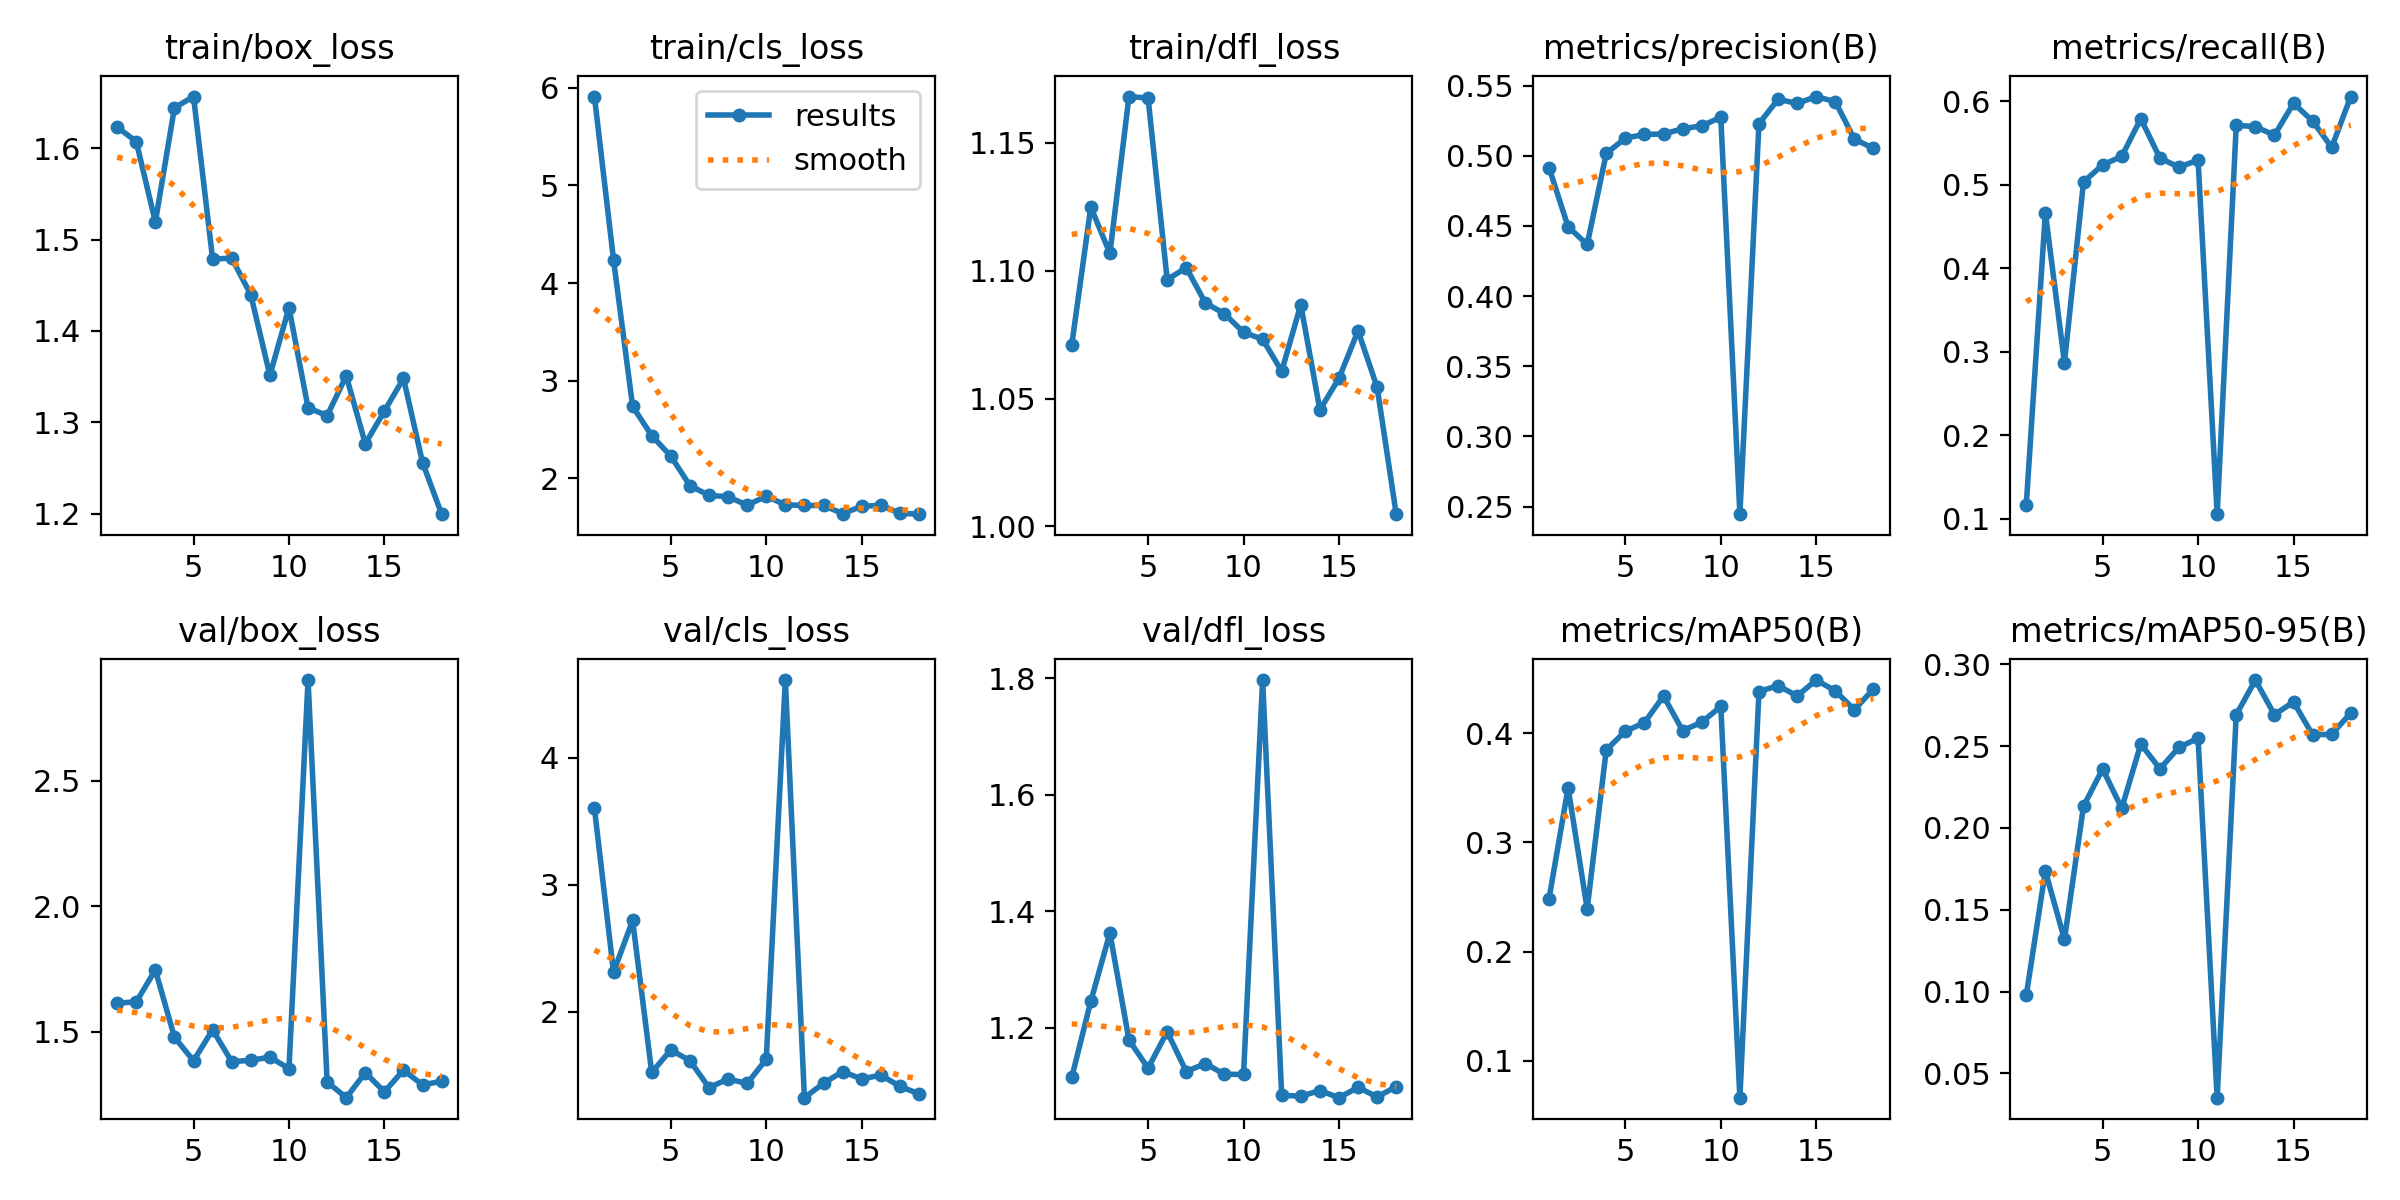

Source data for this figure (header and first rows):
epoch, train/box_loss, train/cls_loss, train/dfl_loss, metrics/precision(B), metrics/recall(B), metrics/mAP50(B), metrics/mAP50-95(B), val/box_loss, val/cls_loss, val/dfl_loss, lr/pg0, lr/pg1, lr/pg2
1, 1.623, 5.911, 1.071, 0.4916, 0.1165, 0.2482, 0.09773, 1.614, 3.602, 1.115, 0.0006597, 0.0006597, 0.0006597
2, 1.607, 4.238, 1.125, 0.4495, 0.4665, 0.35, 0.1736, 1.619, 2.313, 1.246, 0.0013, 0.0013, 0.0013
3, 1.519, 2.736, 1.107, 0.4368, 0.2868, 0.239, 0.1319, 1.746, 2.719, 1.363, 0.001914, 0.001914, 0.001914
4, 1.644, 2.436, 1.168, 0.5017, 0.5034, 0.3846, 0.2133, 1.478, 1.523, 1.179, 0.001881, 0.001881, 0.001881
5, 1.657, 2.226, 1.167, 0.5126, 0.5239, 0.4018, 0.236, 1.384, 1.7, 1.131, 0.001881, 0.001881, 0.001881
6, 1.479, 1.925, 1.097, 0.5153, 0.534, 0.4096, 0.212, 1.507, 1.616, 1.193, 0.001842, 0.001842, 0.001842
7, 1.48, 1.823, 1.101, 0.5155, 0.5792, 0.434, 0.2512, 1.38, 1.403, 1.125, 0.001802, 0.001802, 0.001802
8, 1.44, 1.81, 1.087, 0.5193, 0.532, 0.4023, 0.2361, 1.386, 1.472, 1.139, 0.001762, 0.001762, 0.001762
9, 1.351, 1.723, 1.083, 0.5214, 0.521, 0.4099, 0.2492, 1.398, 1.436, 1.12, 0.001723, 0.001723, 0.001723
10, 1.425, 1.815, 1.076, 0.5275, 0.5297, 0.4244, 0.2548, 1.353, 1.627, 1.12, 0.001683, 0.001683, 0.001683
11, 1.316, 1.727, 1.073, 0.2446, 0.1052, 0.06618, 0.0352, 2.902, 4.612, 1.797, 0.001644, 0.001644, 0.001644
12, 1.307, 1.72, 1.061, 0.5229, 0.5712, 0.4381, 0.2691, 1.3, 1.324, 1.084, 0.001604, 0.001604, 0.001604
13, 1.351, 1.72, 1.087, 0.5403, 0.5698, 0.4435, 0.2903, 1.237, 1.438, 1.083, 0.001564, 0.001564, 0.001564
14, 1.277, 1.638, 1.046, 0.5373, 0.5593, 0.434, 0.2692, 1.337, 1.53, 1.092, 0.001525, 0.001525, 0.001525
15, 1.312, 1.711, 1.058, 0.5423, 0.5976, 0.4486, 0.2769, 1.26, 1.472, 1.08, 0.001485, 0.001485, 0.001485
16, 1.348, 1.723, 1.077, 0.5386, 0.5764, 0.4387, 0.2569, 1.347, 1.502, 1.098, 0.001446, 0.001446, 0.001446
17, 1.256, 1.641, 1.054, 0.5119, 0.5448, 0.4213, 0.2572, 1.288, 1.414, 1.081, 0.001406, 0.001406, 0.001406
18, 1.199, 1.631, 1.005, 0.5053, 0.6058, 0.4405, 0.2702, 1.302, 1.355, 1.099, 0.001366, 0.001366, 0.001366
